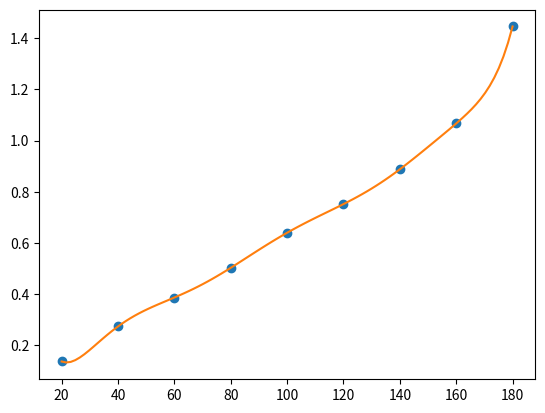

Recreate this plot in Python.
# INTERPOLACION MECANISMO EN LINEA RECTA DE HOEKEN
# Se importan las librerias necesarias para el algoritmo
# Se importa la interpolación de Langrange del módulo de interpolación de Scipy
from scipy.interpolate import lagrange
# Se importa la librería Numpy con un alias, para hacer los cálculos
import numpy as np
# Se importa la librería Sympy, para desarrollar la forma algebraica del polinomio
import sympy as sym
# Se importa la librería Matplotlib con un alias, para graficas
import matplotlib.pyplot as plt

# Se ingresan valores θ start (xi) y ΔΒ (fi) proporcionados en la tabla del ejercicio propuesto
#xi = np.array([20, 40, 60, 80, 100, 120, 140, 160, 180])
#fi = np.array([170, 160, 150, 140, 130, 120, 110, 100, 90])

# Se ingresan valores %of cycle (xi) y ΔΒ (fi) proporcionados en la tabla del ejercicio propuesto
#xi = np.array([20, 40, 60, 80, 100, 120, 140, 160, 180])
#fi = np.array([5.6, 11.1, 16.7, 22.2, 27.8, 33.3, 38.9, 44.4, 50])

# Se ingresan valores Minimum ΔCy % (xi) y ΔΒ (fi) proporcionados en la tabla del ejercicio propuesto
#xi = np.array([20, 40, 60, 80, 100, 120, 140, 160, 180])
#fi = np.array([0.00001, 0.00004, 0.00027, 0.001, 0.004, 0.010, 0.023, 0.047, 0.096])

# Se ingresan valores ΔV % (xi) y ΔΒ (fi) proporcionados en la tabla del ejercicio propuesto
#xi = np.array([20, 40, 60, 80, 100, 120, 140, 160, 180])
#fi = np.array([0.38, 1.53, 3.48, 6.27, 9.90, 14.68, 20.48, 27.15, 35.31])

# Se ingresan valores [Vx/(L2 ω2)] (xi) y ΔΒ (fi) proporcionados en la tabla del ejercicio propuesto
#xi = np.array([20, 40, 60, 80, 100, 120, 140, 160, 180])
#fi = np.array([1.436, 1.504, 1.565, 1.611, 1.646, 1.679, 1.702, 1.717, 1.725])

# Se ingresan valores [L1/L2] (xi) y ΔΒ (fi) proporcionados en la tabla del ejercicio propuesto
#xi = np.array([20, 40, 60, 80, 100, 120, 140, 160, 180])
#fi = np.array([2.975, 2.950, 2.900, 2.825, 2.725, 2.625, 2.500, 2.350, 2.200])

# Se ingresan valores [L3/L2] (xi) y ΔΒ (fi) proporcionados en la tabla del ejercicio propuesto
#xi = np.array([20, 40, 60, 80, 100, 120, 140, 160, 180])
#fi = np.array([3.963, 3.925, 3.850, 3.738, 3.588, 3.438, 3.250, 3.025, 2.800])

# Se ingresan valores ΔX/L2 y ΔΒ proporcionados en la tabla del ejercicio propuesto
#xi = np.array([20, 40, 60, 80, 100, 120, 140, 160, 180])
#fi = np.array([0.601, 1.193, 1.763, 2.299, 2.790, 3.238, 3.623, 3.933, 4.181])

# Se ingresan valores Minimum ΔVx % (xi) y ΔΒ (fi) proporcionados en la tabla del ejercicio propuesto
#xi = np.array([20, 40, 60, 80, 100, 120, 140, 160, 180])
#fi = np.array([0.006, 0.0038, 0.106, 0.340, 0.910, 1.885, 3.327, 5.878, 9.299])

# Se ingresan valores ΔCy % (xi) y ΔΒ (fi) proporcionados en la tabla del ejercicio propuesto
xi = np.array([20, 40, 60, 80, 100, 120, 140, 160, 180])
fi = np.array([0.137, 0.274, 0.387, 0.503, 0.640, 0.752, 0.888, 1.067, 1.446])

# Se ingresan valores [Vx/(L2 ω2)] (xi) y ΔΒ (fi) proporcionados en la tabla del ejercicio propuesto
#xi = np.array([20, 40, 60, 80, 100, 120, 140, 160, 180])
#fi = np.array([1.045, 1.124, 1.178, 1.229, 1.275, 1.319, 1.347, 1.361, 1.374])

# Se ingresan valores [L1/L2] (xi) y ΔΒ (fi) proporcionados en la tabla del ejercicio propuesto
#xi = np.array([20, 40, 60, 80, 100, 120, 140, 160, 180])
#fi = np.array([2.075, 2.050, 2.025, 1.975, 1.900, 1.825, 1.750, 1.675, 1.575])

# Se ingresan valores [L3/L2] (xi) y ΔΒ (fi) proporcionados en la tabla del ejercicio propuesto
#xi = np.array([20, 40, 60, 80, 100, 120, 140, 160, 180])
#fi = np.array([2.613, 2.575, 2.538, 2.463, 2.350, 2.238, 2.125, 2.013, 1.863])

# Se ingresan valores ΔX/L2 (xi) y ΔΒ (fi) proporcionados en la tabla del ejercicio propuesto
#xi = np.array([20, 40, 60, 80, 100, 120, 140, 160, 180])
#fi = np.array([0.480, 0.950, 1.411, 1.845, 2.237, 2.600, 2.932, 3.232, 3.456])

"""# Punto en el que se quiere interpolar ΔΒ = 55°
interpolar_x = 55
 
# Resolviendo y buscando la interpolación
y_interp = lagrange(fi, xi)
print("El valor de Y en X = {} es".format(interpolar_x),
      y_interp(interpolar_x))
print(' ')"""

# Conocer la longitud de xi 
n = len(xi)
# Se asigna un carácter x para representar la variable X del polinomio
x = sym.Symbol('x')
# Inicialización del polinomio
polinomio = 0
# Desplazamiento de i dentro del rango xi para encontrar todos los terminos del polinomio
for i in range(0,n,1):
    """ Calculo del primer termino Langrage, es necesario calcular un numerador que se obtiene por multiplicaciones
    Por tal razón se inicializa en "1" tanto numerador y denominador del polinomio"""
    numerador = 1
    denominador = 1
    # El numerador debe recorrer todos los puntos del vector xi
    for j in range(0,n,1):
        # Se condiciona al no uso del punto de referencia y se calcula numerador y denominador
        if (i != j):
            numerador = numerador*(x-xi[j])
            denominador = denominador*(xi[i]-xi[j])
        # Calculo de los terminos de lagrange
        termino = (numerador/denominador)*fi[i]
    # Se acumulan todos los terminos del polinomio
    polinomio = polinomio + termino
    
# Se simplifica el polinomio
polisimple = sym.expand(polinomio)

# Forma lambda (convrsión a forma numerica) del polinomio px, referencia x y el polinomio que se desea convertir
px = sym.lambdify(x, polinomio)

# Vectores para graficas
muestras = 100 # Numero cualquiera que garantice que se van a graficar la cantidad de puntos necesarios
# Valor mínimo del vector
a = np.min(xi)
# Valor máximo del vector
b = np.max(xi)
# Serie de puntos para el trazado de la línea
p_xi = np.linspace(a,b,muestras)
# Se llama el polinomio en forma lambda para el que se requiere la evaluación del polinomio
pfi = px(p_xi)

# Presentación de los polinomios
print('polinomio')
print(polinomio)
print(' ')
print('polinomio simplificado')
print(polisimple)

# Ejemplo con la librería lagrange
p = lagrange(xi,fi)
print('polinomio con lagrange')
print(p)

print(' ')
print('Evaluación del polinomio')
print(p(55))

# Vectores para graficas
muestras = 100 # Numero cualquiera
a = np.min(xi)
b = np.max(xi)
p_xi = np.linspace(a,b,muestras)
pfi = p(p_xi)

# Grafica
plt.plot(xi,fi, 'o')
plt.plot(p_xi,pfi)
plt.show()
